Run: headless pygame with SDL's dummy video driver; simulated clock (each Clock.tick advances the game by its frame time, no real sleeping); random seed 0; keys injected as events and as key.get_pressed() state; no mouse input.
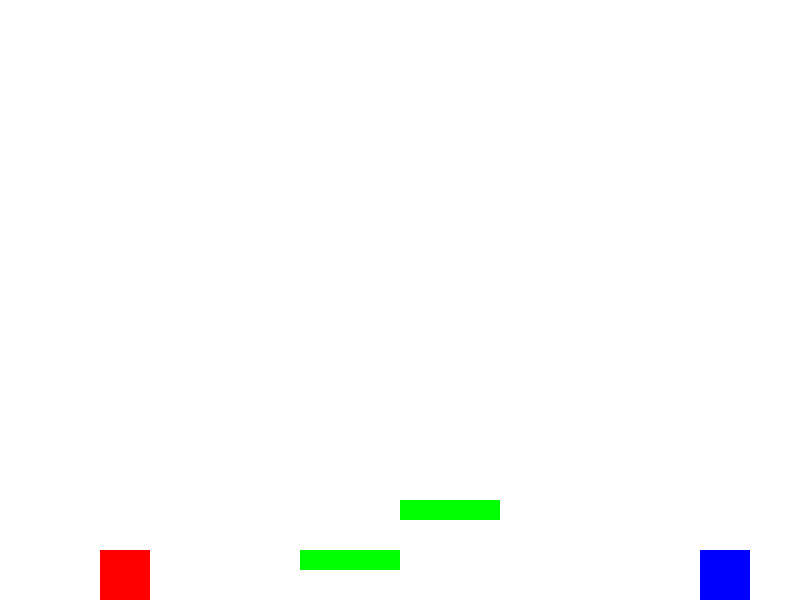
Frame 1 of 2 · flips 1–60 · no input
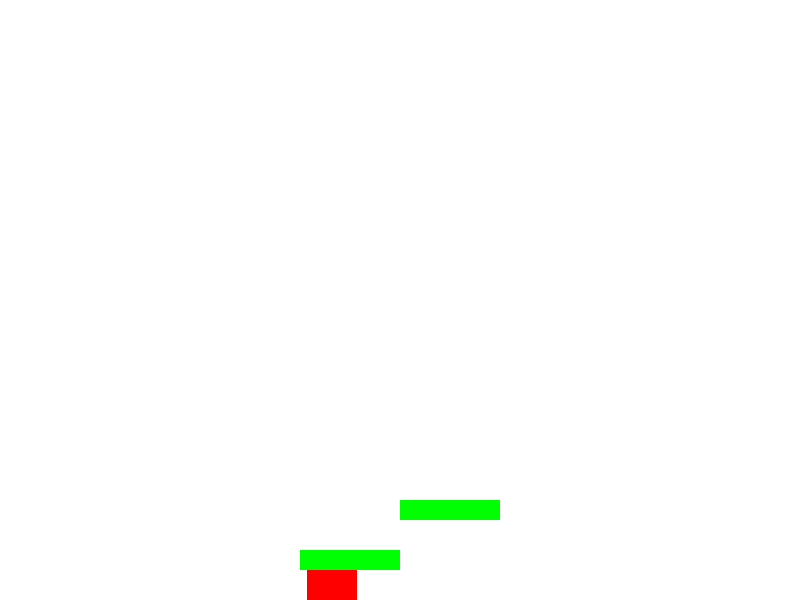
Frame 2 of 2 · flips 61–180 · tapped SPACE, RETURN · held RIGHT (→), D (game ended)

The pygame program that drew these frames:

'''
슈퍼마리오의 점프 흉내내기
물리엔진을 구현 ex) 가속도
'''

import pygame

screen_size = WIDTH, HEIGHT = 800, 600

class Player(pygame.sprite.Sprite):
    def __init__(self, x, y) -> None:
        super().__init__()
        self.image = pygame.Surface((50,50))
        self.image.fill((255,0,0))
        self.rect = self.image.get_rect()
        self.rect.x = x
        self.rect.y = y
        self.velocity_y = 0     # (가)속도
        self.is_jumping = False # 점프 중에 점프 방지
        self.jump_power = -10   # 아래서 위로 올라가는 것은 y좌표의 마이너스 방향임
        self.gravity = 0.5      # 중력의 값
        self.spaceKeyPressed = False # 연속 점프 방지
        
    def chechkJumpOver(self, event):
        if event.type == pygame.KEYUP and self.spaceKeyPressed:
            self.spaceKeyPressed = False
            
    def update(self): # 좌표의 갱신
        # 키 입력 처리
        keys = pygame.key.get_pressed() # 눌린 키 값을 받아옴
        if keys[pygame.K_LEFT]:
            self.rect.x -= 3
        
        if keys[pygame.K_RIGHT]:
            self.rect.x += 3
        
        if keys[pygame.K_SPACE] and not self.is_jumping and not self.spaceKeyPressed:
            self.is_jumping = True
            self.spaceKeyPressed = True
            self.velocity_y = self.jump_power # y축으로 움직일 좌푯값
        
        # 중력 적용
        self.velocity_y += self.gravity
        self.rect.y += self.velocity_y
        
        if self.rect.bottom > HEIGHT:
            self.rect.bottom = HEIGHT
            self.velocity_y = 0
            self.is_jumping = False
        
        # 선반이랑 충돌 체크
        hits = pygame.sprite.spritecollide(self, obstacles, False)
        if hits:
            # 일단 선반이랑 충돌은 했다...
            for hit in hits:
                if self.velocity_y > 0: # 캐릭터가 내려오는 중이면...
                    self.rect.y = hit.rect.top - self.rect.height
                    self.velocity_y = 0
                    self.is_jumping = False
                # else:
                #     self.velocity_y = 0
                    
        
        # 게임 화면에서 좌우로 못 벗어나게 함
        if self.rect.left < 0:
            self.rect.left = 0
        
        if self.rect.right > WIDTH:
            self.rect.right = WIDTH
        

class Enemy(pygame.sprite.Sprite):
    def __init__(self, x, y, width, height) -> None:
        super().__init__()
        self.image = pygame.Surface((width, height))
        self.image.fill((0,0,255))
        self.rect = self.image.get_rect()
        self.rect.x = x
        self.rect.y = y
        self.speed = 5
        
    def update(self) -> None:
        # 바닥에 붙어서 좌우로 끝까지 왔다 갔다 이동시키기, 적당한 스피드로
        self.rect.x += self.speed
        if self.rect.left <= 0 or self.rect.right >= WIDTH:
            self.speed = -self.speed 

class Obstacle(pygame.sprite.Sprite): # 장애물, 선반같은 슈퍼마리오가 올라가는 곳
    def __init__(self,x,y,width,height) -> None:
        super().__init__()
        self.image = pygame.Surface((width, height))
        self.image.fill((0, 255,0))
        self.rect = self.image.get_rect()
        self.rect.x = x
        self.rect.y = y
    
    def update(self) -> None: pass

clock = pygame.time.Clock()
screen = pygame.display.set_mode(screen_size)

obs1 = Obstacle(300, 550, 100, 20)
obs2 = Obstacle(400, 500, 100, 20)

player = Player(100, 100)

enemy = Enemy(500, HEIGHT-50, 50, 50)
enemies = pygame.sprite.Group()
enemies.add(enemy)

all_sprites = pygame.sprite.Group()
all_sprites.add(player, obs1, obs2, enemies)

obstacles = pygame.sprite.Group()
obstacles.add(obs1, obs2)

running = True
while running:
    clock.tick(60)
    for event in pygame.event.get():
        if event.type == pygame.QUIT:
            running = False
        if event.type ==pygame.KEYUP:
            player.chechkJumpOver(event)
    
    
    all_sprites.update()       
    
    # 충돌 체크
    if pygame.sprite.spritecollide(player, enemies, True):
        running = False 
    
    # 배경 그림
    screen.fill((255,255,255))
    all_sprites.draw(screen)
    
    pygame.display.flip()

pygame.quit()
